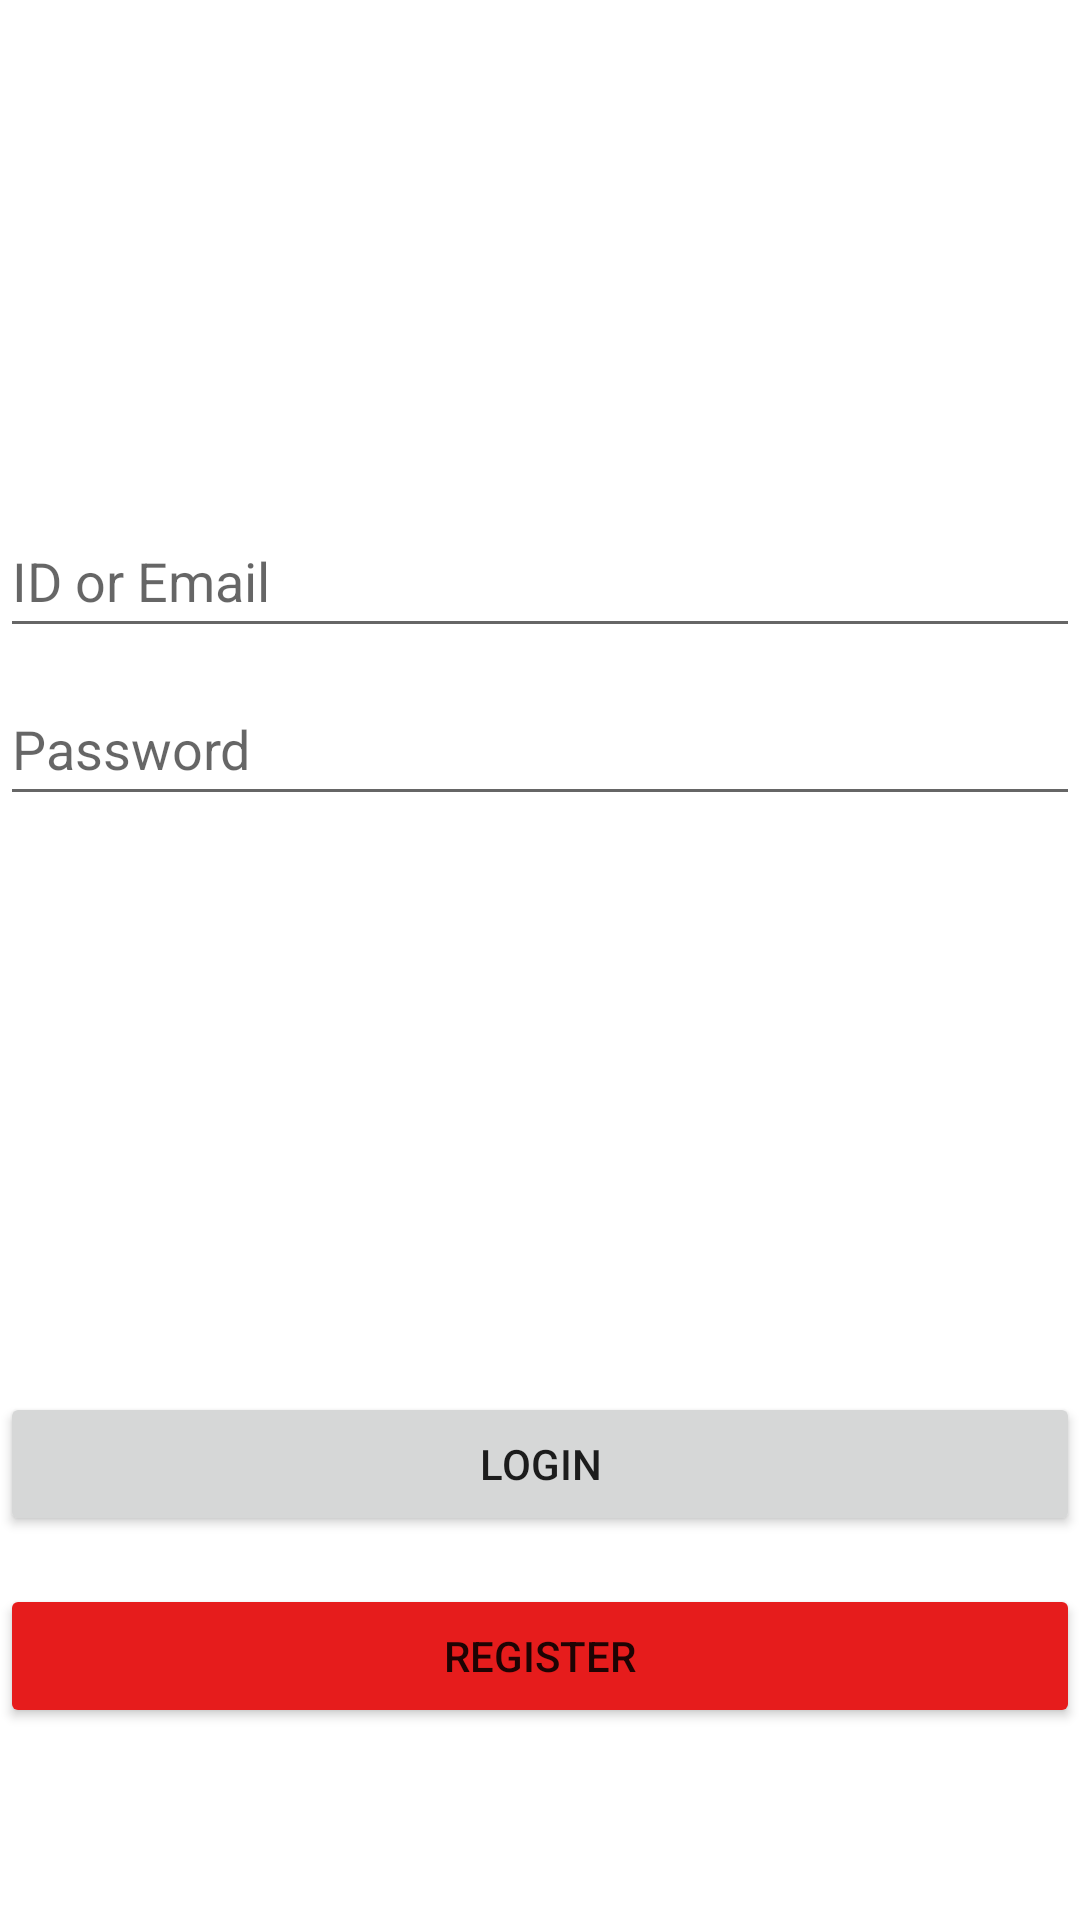

Write the Android layout XML for this screen, with the resource values it uses.
<!-- AndroidManifest.xml: application theme Theme.ICS449App -->
<!-- res/layout/sign_in_activity.xml -->
<?xml version="1.0" encoding="utf-8"?>
<androidx.constraintlayout.widget.ConstraintLayout xmlns:android="http://schemas.android.com/apk/res/android"
    xmlns:app="http://schemas.android.com/apk/res-auto"
    xmlns:tools="http://schemas.android.com/tools"
    android:layout_width="match_parent"
    android:layout_height="match_parent"
    tools:context=".SignInActivity"
    android:background="@drawable/background">

    
    <EditText
        android:id="@+id/etEmail"
        android:layout_width="0dp"
        android:layout_height="48dp"
        android:layout_marginTop="168dp"
        android:hint="ID or Email"
        android:inputType="textEmailAddress"
        app:layout_constraintEnd_toEndOf="parent"
        app:layout_constraintStart_toStartOf="parent"
        app:layout_constraintTop_toTopOf="parent" />

    
    <EditText
        android:id="@+id/etPassword"
        android:layout_width="0dp"
        android:layout_height="48dp"
        android:layout_marginTop="8dp"
        android:hint="Password"
        android:inputType="textPassword"
        app:layout_constraintEnd_toEndOf="parent"
        app:layout_constraintStart_toStartOf="parent"
        app:layout_constraintTop_toBottomOf="@id/etEmail" />

    
    <Button
        android:id="@+id/btnLogin"
        android:layout_width="0dp"
        android:layout_height="wrap_content"
        android:layout_marginTop="192dp"
        android:text="Login"
        app:layout_constraintEnd_toEndOf="parent"
        app:layout_constraintStart_toStartOf="parent"
        app:layout_constraintTop_toBottomOf="@id/etPassword" />

    
    <Button
        android:id="@+id/btnGoToRegister"
        android:layout_width="0dp"
        android:layout_height="wrap_content"
        android:layout_marginTop="16dp"
        android:text="Register"
        app:backgroundTint="#E61C1C"
        app:layout_constraintTop_toBottomOf="@id/btnLogin"
        app:layout_constraintStart_toStartOf="parent"
        app:layout_constraintEnd_toEndOf="parent"
        app:layout_constraintHorizontal_bias="0.0" />
</androidx.constraintlayout.widget.ConstraintLayout>
<!-- resources referenced by this layout -->
<resources>
  <style name="Theme.ICS449App" parent="Theme.MaterialComponents.DayNight.DarkActionBar">
          
          <item name="colorPrimary">@color/purple_500</item>
          <item name="colorPrimaryVariant">@color/purple_700</item>
          <item name="colorOnPrimary">@color/white</item>
          
          <item name="colorSecondary">@color/teal_200</item>
          <item name="colorSecondaryVariant">@color/teal_700</item>
          <item name="colorOnSecondary">@color/black</item>
          
          <item name="android:statusBarColor">?attr/colorPrimaryVariant</item>
      </style>
  <!-- not gathered from this repository: default colours our renderer supplied (Android Studio template values) -->
  <color name="purple_500">#FF6200EE</color>
  <color name="purple_700">#FF3700B3</color>
  <color name="teal_200">#FF03DAC5</color>
  <color name="teal_700">#FF018786</color>
  <color name="black">#FF000000</color>
  <color name="white">#FFFFFFFF</color>
</resources>
